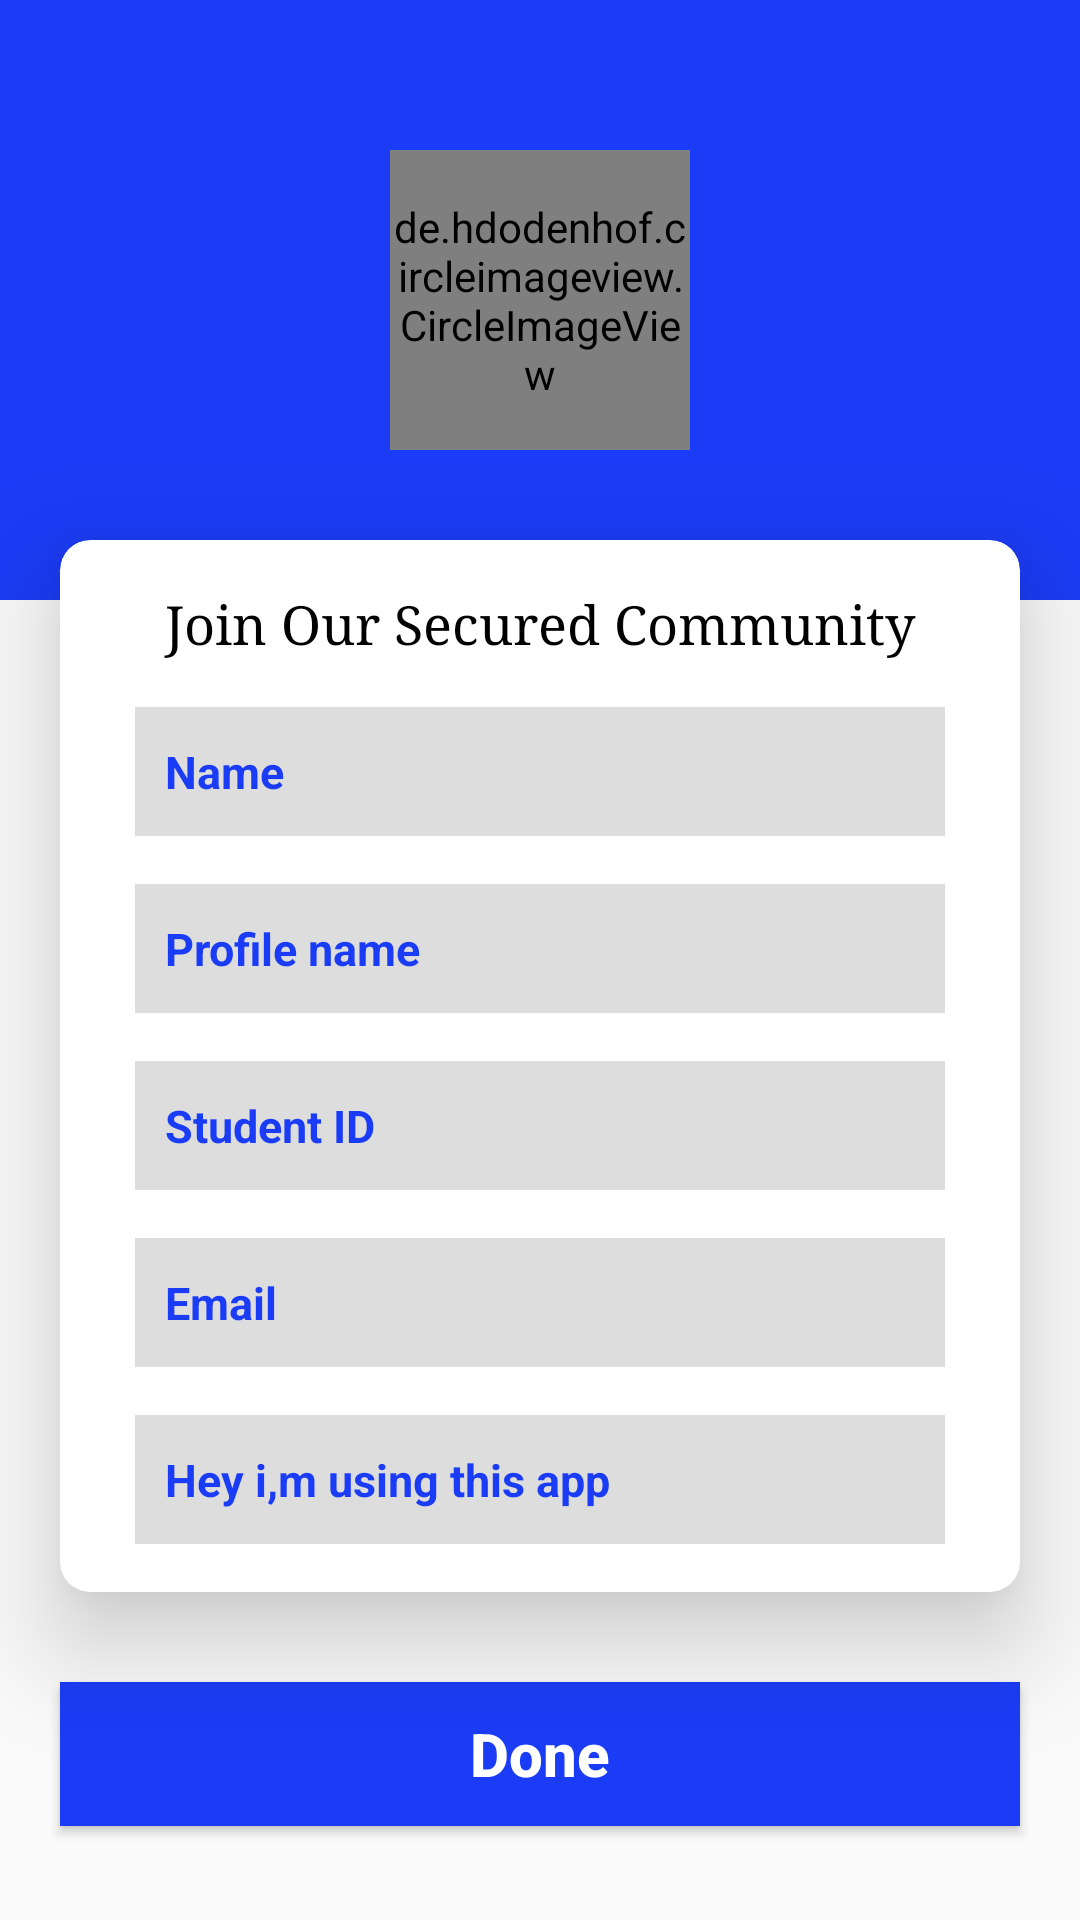

Produce the Android XML layout that renders to this screen, including the resource entries it uses.
<!-- AndroidManifest.xml: application theme AppTheme -->
<!-- res/layout/fragment_complete_user_data.xml -->
<?xml version="1.0" encoding="utf-8"?>
<layout xmlns:android="http://schemas.android.com/apk/res/android"
    xmlns:app="http://schemas.android.com/apk/res-auto"
    xmlns:tools="http://schemas.android.com/tools">

    <RelativeLayout
        android:layout_width="match_parent"
        android:layout_height="match_parent"
        tools:context=".Fragment.CompleteUserData">

        <androidx.coordinatorlayout.widget.CoordinatorLayout
            android:layout_width="match_parent"
            android:layout_height="200dp"
            android:background="@color/colorPrimary">

            <de.hdodenhof.circleimageview.CircleImageView
                android:id="@+id/imgUser"
                android:layout_width="100dp"
                android:layout_height="100dp"
                android:layout_gravity="center"
                android:src="@drawable/ic_person"
                app:civ_border_color="@color/colorAccent"
                app:civ_border_width="2dp" />

            <ImageView
                android:id="@+id/imgPickImage"
                android:layout_width="30dp"
                android:layout_height="26dp"
                android:layout_marginTop="100dp"
                android:src="@drawable/ic_camera"
                android:tint="@color/colorAccent"
                app:layout_anchor="@id/imgUser"
                app:layout_anchorGravity="end|center" />


        </androidx.coordinatorlayout.widget.CoordinatorLayout>

        <androidx.cardview.widget.CardView
            android:id="@+id/card"
            android:layout_width="match_parent"
            android:layout_height="wrap_content"
            android:layout_marginHorizontal="20dp"
            android:layout_marginTop="180dp"
            app:cardCornerRadius="10dp"
            app:cardElevation="20dp">

            <LinearLayout
                android:layout_width="match_parent"
                android:layout_height="match_parent"
                android:layout_marginHorizontal="25dp"
                android:orientation="vertical">

                <TextView
                    android:id="@+id/title"
                    android:layout_width="match_parent"
                    android:layout_height="wrap_content"
                    android:layout_marginTop="16dp"
                    android:text="@string/join_our_community"
                    android:fontFamily="serif"
                    android:textSize="18sp"
                    android:textAlignment="center"
                    android:textColor="@color/black"
                    />

                <EditText
                    android:id="@+id/edtUserName"
                    android:layout_width="match_parent"
                    android:layout_height="43dp"
                    android:layout_marginTop="16dp"
                    android:background="@color/edittextColor"
                    android:hint="Name"
                    android:inputType="text|textCapSentences"
                    android:padding="10dp"
                    android:textColor="@color/colorPrimary"
                    android:textColorHint="@color/colorPrimary"
                    android:textSize="15sp"
                    android:textStyle="bold" />

                <EditText
                    android:id="@+id/edtUserProfileName"
                    android:layout_width="match_parent"
                    android:layout_height="43dp"
                    android:layout_marginTop="16dp"
                    android:background="@color/edittextColor"
                    android:hint="Profile name"
                    android:inputType="text|textCapSentences"
                    android:padding="10dp"
                    android:textColor="@color/colorPrimary"
                    android:textColorHint="@color/colorPrimary"
                    android:textSize="15sp"
                    android:textStyle="bold" />

                <EditText
                    android:id="@+id/edtUserStudentId"
                    android:layout_width="match_parent"
                    android:layout_height="43dp"
                    android:layout_marginTop="16dp"
                    android:background="@color/edittextColor"
                    android:hint="Student ID"
                    android:inputType="text|textCapSentences"
                    android:padding="10dp"
                    android:textColor="@color/colorPrimary"
                    android:textColorHint="@color/colorPrimary"
                    android:textSize="15sp"
                    android:textStyle="bold" />

                <EditText
                    android:id="@+id/edtUserEmail"
                    android:layout_width="match_parent"
                    android:layout_height="43dp"
                    android:layout_marginTop="16dp"
                    android:background="@color/edittextColor"
                    android:hint="Email"
                    android:inputType="textEmailAddress"
                    android:padding="10dp"
                    android:textColor="@color/colorPrimary"
                    android:textColorHint="@color/colorPrimary"
                    android:textSize="15sp"
                    android:textStyle="bold" />




                <EditText
                    android:id="@+id/edtUserStatus"
                    android:layout_width="match_parent"
                    android:layout_height="43dp"
                    android:layout_marginTop="16dp"
                    android:layout_marginBottom="16dp"
                    android:background="@color/edittextColor"
                    android:inputType="text|textCapSentences"
                    android:padding="10dp"
                    android:text="Hey i,m using this app"
                    android:textColor="@color/colorPrimary"
                    android:textSize="15sp"
                    android:textStyle="bold" />
            </LinearLayout>
        </androidx.cardview.widget.CardView>

        <Button
            android:id="@+id/btnDataDone"
            android:layout_width="match_parent"
            android:layout_height="wrap_content"
            android:layout_below="@+id/card"
            android:layout_marginHorizontal="20dp"
            android:layout_marginTop="30dp"
            android:background="@color/colorPrimary"
            android:text="@string/done"
            android:textAllCaps="false"
            android:textColor="@color/white"
            android:textSize="20sp"
            android:textStyle="bold" />


    </RelativeLayout>
</layout>
<!-- resources referenced by this layout -->
<resources>
  <color name="black">#000000</color>
  <color name="colorAccent">#9CF1F4</color>
  <color name="colorPrimary">#1B3CF6</color>
  <color name="edittextColor">#DDDDDD</color>
  <color name="white">#ffffff</color>
  <string name="done">Done</string>
  <string name="join_our_community">Join Our Secured Community</string>
  <style name="AppTheme" parent="Theme.AppCompat.Light.DarkActionBar">
          
          <item name="colorPrimary">@color/colorPrimary</item>
          <item name="colorAccent">@color/colorAccent</item>
          <item name="android:navigationBarColor">@color/colorPrimary</item>
          <item name="android:statusBarColor">@color/colorPrimary</item>
      </style>
</resources>
